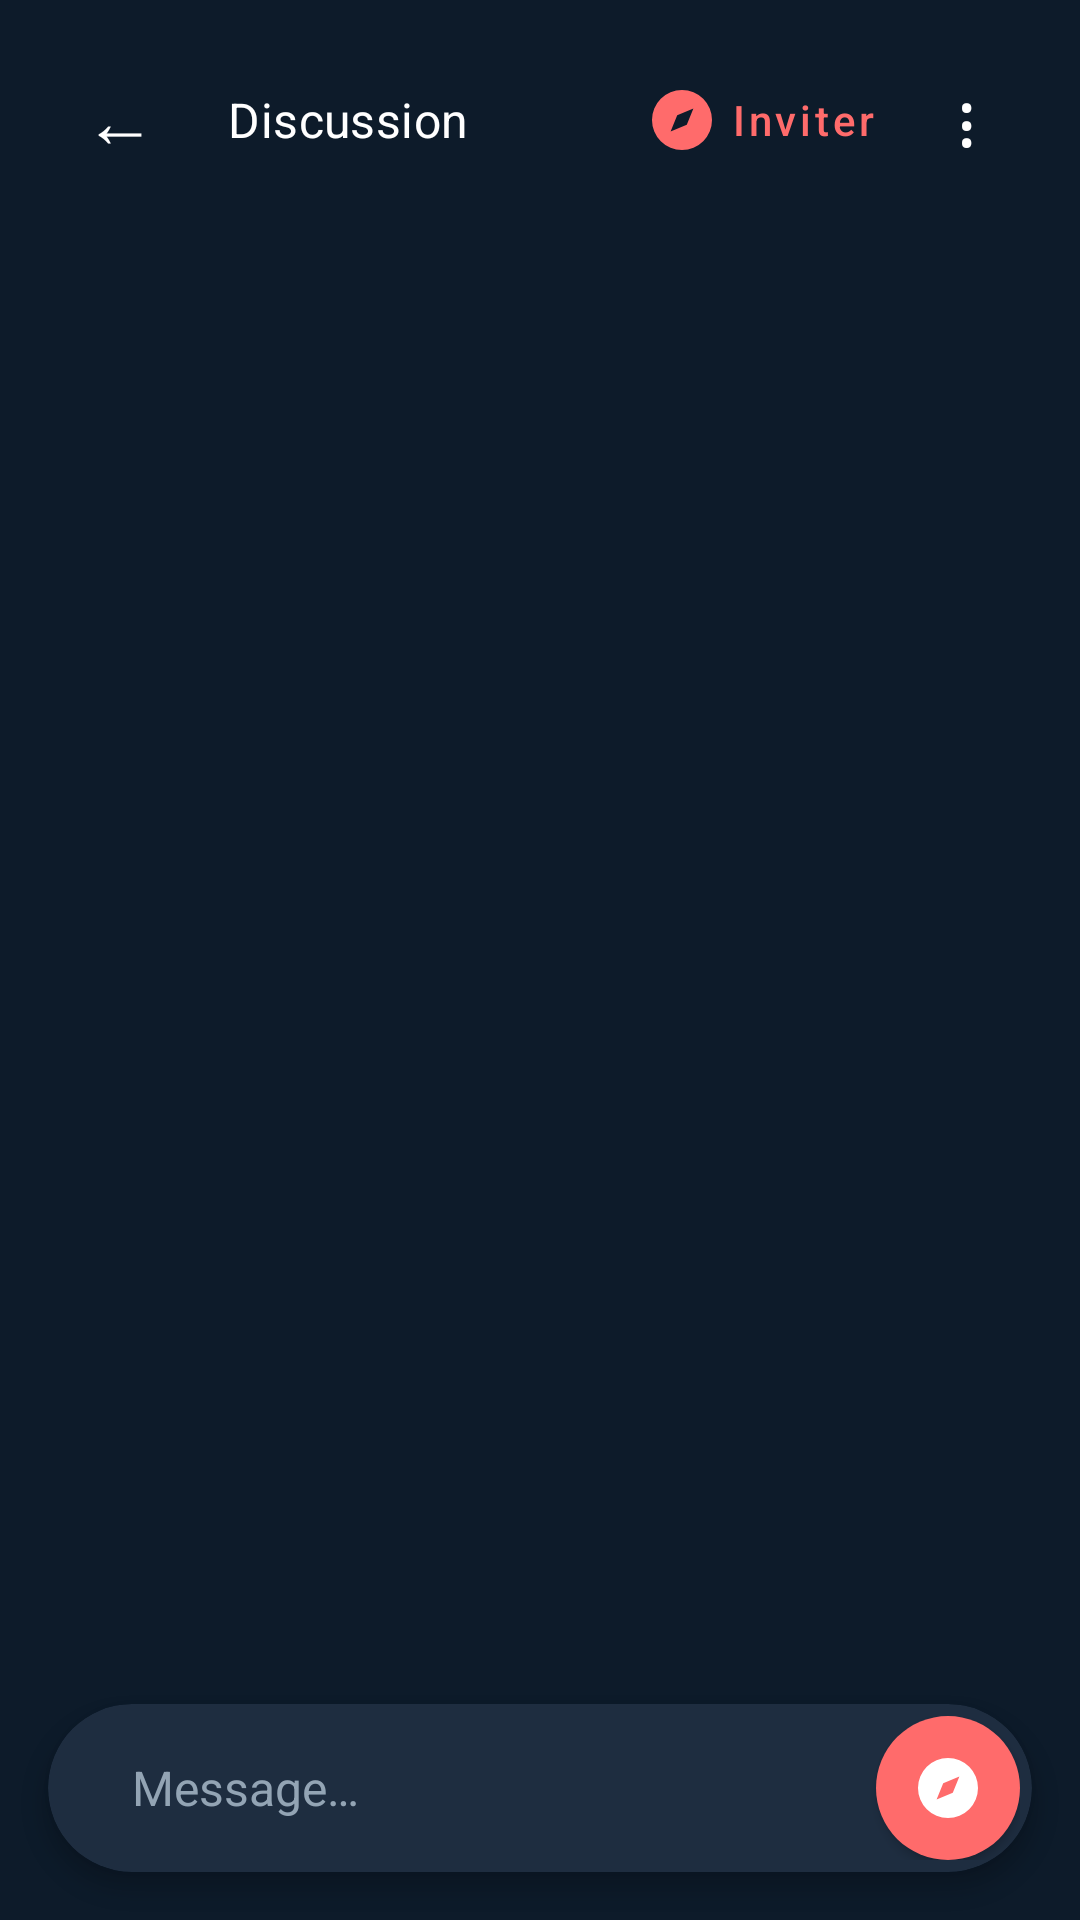

Write the Android layout XML for this screen, with the resource values it uses.
<!-- AndroidManifest.xml: application theme Theme.Travelshare -->
<!-- res/layout/fragment_group_chat.xml -->
<?xml version="1.0" encoding="utf-8"?>
<RelativeLayout xmlns:android="http://schemas.android.com/apk/res/android"
    xmlns:app="http://schemas.android.com/apk/res-auto"
    android:layout_width="match_parent"
    android:layout_height="match_parent"
    android:background="@color/background_color">

    
    <LinearLayout
        android:id="@+id/chat_header"
        android:layout_width="match_parent"
        android:layout_height="wrap_content"
        android:gravity="center_vertical"
        android:orientation="horizontal"
        android:paddingStart="@dimen/space_md"
        android:paddingTop="@dimen/space_md"
        android:paddingEnd="@dimen/space_md"
        android:paddingBottom="@dimen/space_md">

        <TextView
            android:id="@+id/btn_chat_back"
            android:layout_width="48dp"
            android:layout_height="48dp"
            android:background="?attr/selectableItemBackgroundBorderless"
            android:gravity="center"
            android:text="←"
            android:textColor="@color/default_white"
            android:textSize="24sp" />

        <TextView
            android:id="@+id/tv_chat_group_name"
            style="@style/TextAppearance.Travelshare.TitleMedium"
            android:layout_width="0dp"
            android:layout_height="wrap_content"
            android:layout_weight="1"
            android:paddingStart="@dimen/space_sm"
            android:text="Discussion"
            android:textColor="@color/default_white" />

        
        <TextView
            android:id="@+id/tv_requests_badge"
            android:layout_width="wrap_content"
            android:layout_height="wrap_content"
            android:layout_marginEnd="@dimen/space_sm"
            android:background="@drawable/bg_pill_solid"
            android:backgroundTint="@color/coral_soft"
            android:paddingHorizontal="8dp"
            android:paddingVertical="4dp"
            android:text="● 0 demande"
            android:textColor="@color/coral"
            android:textSize="10sp"
            android:textStyle="bold"
            android:visibility="gone" />

        <com.google.android.material.button.MaterialButton
            android:id="@+id/btn_invite_group"
            style="@style/Widget.MaterialComponents.Button.TextButton"
            android:layout_width="wrap_content"
            android:layout_height="wrap_content"
            android:text="Inviter"
            android:textAllCaps="false"
            android:textColor="@color/coral"
            app:icon="@drawable/ic_ms_explore"
            app:iconTint="@color/coral" />

        <TextView
            android:id="@+id/btn_group_menu"
            android:layout_width="44dp"
            android:layout_height="44dp"
            android:background="?attr/selectableItemBackgroundBorderless"
            android:gravity="center"
            android:text="⋮"
            android:textColor="@color/default_white"
            android:textSize="24sp" />
    </LinearLayout>

    
    <LinearLayout
        android:id="@+id/layout_requests"
        android:layout_width="match_parent"
        android:layout_height="wrap_content"
        android:layout_below="@id/chat_header"
        android:background="@color/surface_card"
        android:orientation="vertical"
        android:visibility="gone">

        <TextView
            style="@style/TextAppearance.Travelshare.LabelSmall"
            android:layout_width="wrap_content"
            android:layout_height="wrap_content"
            android:paddingHorizontal="@dimen/space_xl"
            android:paddingTop="@dimen/space_sm"
            android:paddingBottom="@dimen/space_xs"
            android:text="DEMANDES D'ADHÉSION"
            android:textColor="@color/sheet_muted" />

        <androidx.recyclerview.widget.RecyclerView
            android:id="@+id/rv_requests"
            android:layout_width="match_parent"
            android:layout_height="wrap_content"
            android:clipToPadding="false"
            android:nestedScrollingEnabled="false"
            android:paddingHorizontal="@dimen/space_md"
            android:paddingBottom="@dimen/space_sm" />
    </LinearLayout>

    
    <com.google.android.material.card.MaterialCardView
        android:id="@+id/layout_input"
        android:layout_width="match_parent"
        android:layout_height="wrap_content"
        android:layout_alignParentBottom="true"
        android:layout_marginStart="@dimen/space_md"
        android:layout_marginTop="@dimen/space_sm"
        android:layout_marginEnd="@dimen/space_md"
        android:layout_marginBottom="@dimen/space_md"
        app:cardBackgroundColor="@color/surface_field"
        app:cardCornerRadius="28dp"
        app:cardElevation="4dp"
        app:strokeWidth="0dp">

        <LinearLayout
            android:layout_width="match_parent"
            android:layout_height="wrap_content"
            android:gravity="center_vertical"
            android:orientation="horizontal"
            android:padding="4dp">

            <EditText
                android:id="@+id/et_chat_input"
                android:layout_width="0dp"
                android:layout_height="wrap_content"
                android:layout_weight="1"
                android:background="@android:color/transparent"
                android:hint="Message…"
                android:inputType="textMultiLine|textCapSentences"
                android:maxLines="4"
                android:minHeight="48dp"
                android:paddingStart="@dimen/space_xl"
                android:paddingEnd="@dimen/space_md"
                android:textColor="@color/default_white"
                android:textColorHint="@color/ink_faint"
                android:textSize="16sp" />

            <com.google.android.material.button.MaterialButton
                android:id="@+id/btn_chat_send"
                android:layout_width="48dp"
                android:layout_height="48dp"
                android:insetLeft="0dp"
                android:insetTop="0dp"
                android:insetRight="0dp"
                android:insetBottom="0dp"
                android:padding="0dp"
                app:backgroundTint="@color/coral"
                app:cornerRadius="24dp"
                app:icon="@drawable/ic_ms_explore"
                app:iconGravity="textStart"
                app:iconPadding="0dp"
                app:iconTint="@color/default_white" />
        </LinearLayout>
    </com.google.android.material.card.MaterialCardView>

    
    <androidx.recyclerview.widget.RecyclerView
        android:id="@+id/rv_chat_messages"
        android:layout_width="match_parent"
        android:layout_height="match_parent"
        android:layout_above="@id/layout_input"
        android:layout_below="@id/layout_requests"
        android:clipToPadding="false"
        android:paddingTop="@dimen/space_sm"
        android:paddingBottom="@dimen/space_sm" />

</RelativeLayout>
<!-- resources referenced by this layout -->
<resources>
  <color name="background_color">#0D1B2A</color>
  <color name="coral">#FF6B6B</color>
  <color name="coral_soft">#33FF6B6B</color>
  <color name="default_white">#FFFFFFFF</color>
  <color name="ink_faint">#93A4B4</color>
  <color name="sheet_muted">#93A4B4</color>
  <color name="surface_card">#162032</color>
  <color name="surface_field">#1E2D40</color>
  <dimen name="space_md">16dp</dimen>
  <dimen name="space_sm">12dp</dimen>
  <dimen name="space_xl">24dp</dimen>
  <dimen name="space_xs">8dp</dimen>
  <!-- drawable bg_pill_solid (drawable) -->
  <?xml version="1.0" encoding="utf-8"?>
  <shape xmlns:android="http://schemas.android.com/apk/res/android" android:shape="rectangle">
      <solid android:color="@color/coral" />
      <corners android:radius="@dimen/radius_pill" />
  </shape>
  <style name="TextAppearance.Travelshare.LabelSmall" parent="TextAppearance.MaterialComponents.Caption">
          <item name="android:fontFamily">sans-serif</item>
          <item name="android:textSize">@dimen/label_small_size</item>
          <item name="android:letterSpacing">0.08</item>
          <item name="android:textColor">@color/ink_faint</item>
      </style>
  <style name="TextAppearance.Travelshare.TitleMedium" parent="TextAppearance.MaterialComponents.Subtitle1">
          <item name="android:fontFamily">sans-serif-medium</item>
          <item name="android:textSize">@dimen/title_medium_size</item>
          <item name="android:textColor">@color/default_white</item>
      </style>
  <dimen name="radius_pill">100dp</dimen>
  <dimen name="label_small_size">11sp</dimen>
  <dimen name="title_medium_size">16sp</dimen>
  <color name="sand">#E8C99A</color>
  <color name="ink_muted">#D9E2EA</color>
  <color name="navy">#0D1B2A</color>
  <style name="Widget.Travelshare.Button" parent="Widget.MaterialComponents.Button">
          <item name="cornerRadius">@dimen/radius_md</item>
          <item name="android:textAllCaps">false</item>
          <item name="android:minHeight">@dimen/touch_target</item>
          <item name="android:fontFamily">sans-serif-medium</item>
      </style>
  <style name="Widget.Travelshare.Card" parent="Widget.MaterialComponents.CardView">
          <item name="cardCornerRadius">@dimen/radius_lg</item>
          <item name="cardElevation">@dimen/elevation_card</item>
          <item name="cardBackgroundColor">@color/surface_card</item>
      </style>
  <style name="TextAppearance.Travelshare.Nav.Active" parent="TextAppearance.MaterialComponents.Caption">
          <item name="android:fontFamily">sans-serif-medium</item>
          <item name="android:textSize">@dimen/label_small_size</item>
          <item name="android:textStyle">bold</item>
          <item name="android:textColor">@color/default_white</item>
      </style>
  <style name="TextAppearance.Travelshare.Nav" parent="TextAppearance.MaterialComponents.Caption">
          <item name="android:fontFamily">sans-serif</item>
          <item name="android:textSize">@dimen/label_small_size</item>
          <item name="android:textColor">@color/ink_faint</item>
      </style>
  <style name="Widget.Travelshare.BottomNavigation.ActiveIndicator" parent="">
          <item name="android:color">@color/coral</item>
          <item name="android:width">@dimen/bottom_nav_indicator_width</item>
          <item name="android:height">@dimen/bottom_nav_indicator_height</item>
          <item name="shapeAppearance">@style/ShapeAppearance.Travelshare.Pill</item>
      </style>
  <dimen name="radius_md">12dp</dimen>
  <dimen name="touch_target">48dp</dimen>
  <dimen name="radius_lg">16dp</dimen>
  <dimen name="elevation_card">4dp</dimen>
  <dimen name="bottom_nav_indicator_width">56dp</dimen>
  <dimen name="bottom_nav_indicator_height">32dp</dimen>
  <style name="ShapeAppearance.Travelshare.Pill" parent="ShapeAppearance.MaterialComponents.SmallComponent">
          <item name="cornerFamily">rounded</item>
          <item name="cornerSize">50%</item>
      </style>
</resources>
